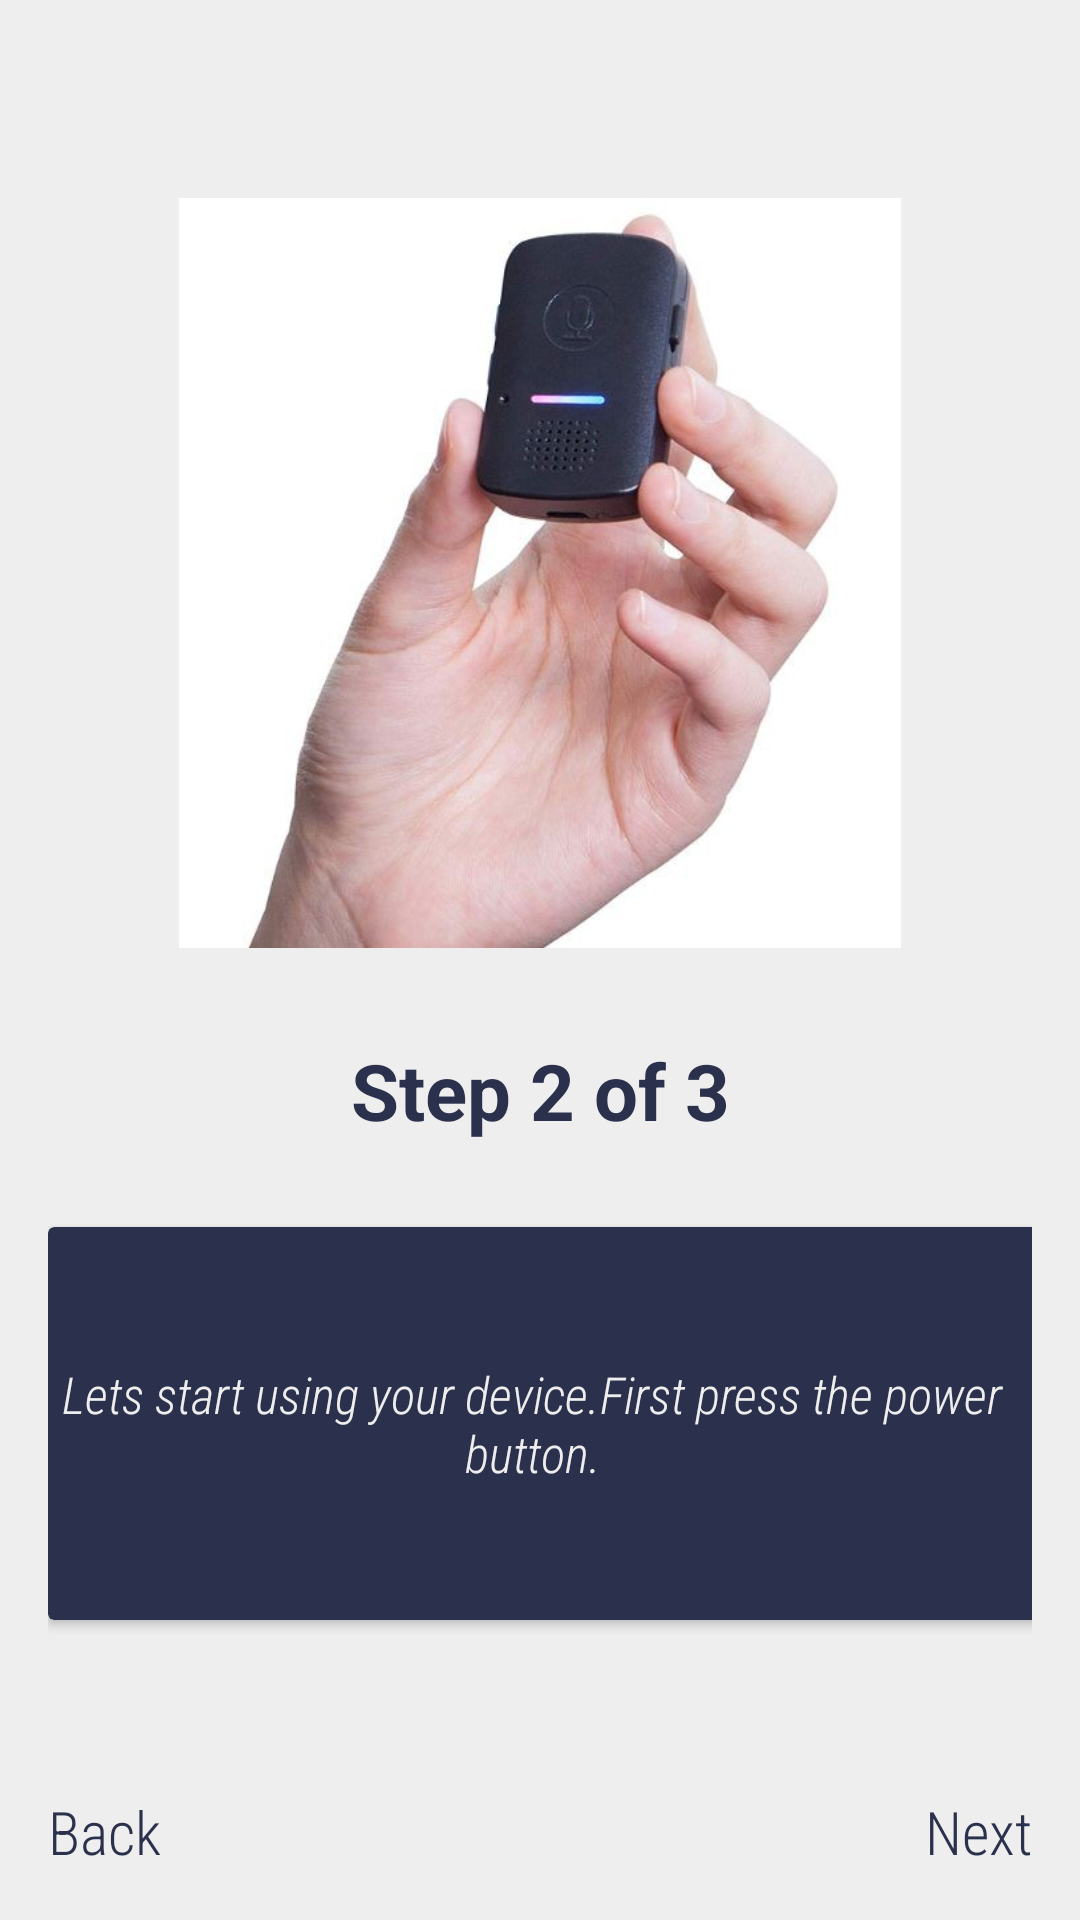

The Android layout XML behind this screen, and the referenced resources:
<!-- AndroidManifest.xml: application theme Theme.LoginSignup -->
<!-- res/layout/fragment_second.xml -->
<?xml version="1.0" encoding="utf-8"?>
<LinearLayout xmlns:android="http://schemas.android.com/apk/res/android"
    xmlns:tools="http://schemas.android.com/tools"
    android:layout_width="match_parent"
    android:layout_height="match_parent"
    android:orientation="vertical"
    android:padding="16dp"
    android:background="@color/white_greyish"
    tools:context=".SecondFragment">

    <ImageView
        android:id="@+id/imageView"
        android:layout_width="250dp"
        android:layout_height="250dp"
        android:src="@drawable/dev1"
        android:layout_gravity="center"

        android:layout_marginTop="50dp"/>

    <TextView
        android:id="@+id/text1"
        android:layout_width="374dp"
        android:layout_height="63dp"
        android:layout_marginTop="30dp"
        android:textAlignment="center"
        android:text="@string/title2"
        android:textColor="#2B304C"
        android:textSize="26sp"
        android:textStyle="bold"
        android:layout_gravity="center_horizontal" />


    <androidx.cardview.widget.CardView
        android:layout_width="363dp"
        android:layout_height="131dp"
        android:paddingLeft="50dp"
        android:background="@color/white_greyish"
        android:backgroundTint="#2B304C">

        <TextView
            android:id="@+id/text2"
            android:layout_width="323dp"
            android:layout_height="match_parent"
            android:gravity="center"
            android:text="@string/description2"
            android:textColor="@color/white_greyish"
            android:fontFamily="sans-serif-condensed-light"
            android:textSize="17sp"
            android:textStyle="italic" />



    </androidx.cardview.widget.CardView>



    <LinearLayout
        android:layout_width="match_parent"
        android:layout_height="match_parent"
        android:orientation="horizontal">

        <TextView
            android:id="@+id/back1"
            android:layout_width="wrap_content"
            android:layout_height="wrap_content"
            android:layout_gravity="bottom|start"
            android:layout_weight="1"
            android:clickable="true"
            android:focusable="true"
            android:text="@string/Back"
            android:fontFamily="sans-serif-condensed-light"
            android:textColor="#2B304C"
            android:textSize="20sp" />


        <TextView
            android:id="@+id/next2"
            android:layout_width="wrap_content"
            android:layout_height="wrap_content"
            android:layout_gravity="bottom|end"
            android:layout_weight="1"
            android:clickable="true"
            android:focusable="true"
            android:fontFamily="sans-serif-condensed-light"
            android:gravity="bottom|end"
            android:text="@string/next"
            android:textColor="#2B304C"
            android:textSize="20sp" />

    </LinearLayout>



</LinearLayout>
<!-- resources referenced by this layout -->
<resources>
  <color name="white_greyish">#EEEEEE</color>
  <!-- drawable dev1: jpeg bitmap (drawable, 30794 bytes) -->
  <string name="Back">Back</string>
  <string name="description2"> Lets start using your device.First press the power button.</string>
  <string name="next">Next</string>
  <string name="title2">Step 2 of 3</string>
  <style name="Theme.LoginSignup" parent="Theme.MaterialComponents.DayNight.NoActionBar">
          
          <item name="colorPrimary">@color/purple_500</item>
          <item name="colorPrimaryVariant">@color/purple_700</item>
          <item name="colorOnPrimary">@color/white</item>
          
          <item name="colorSecondary">@color/teal_200</item>
          <item name="colorSecondaryVariant">@color/teal_700</item>
          <item name="colorOnSecondary">@color/black</item>
          
          <item name="android:statusBarColor" tools:targetApi="l">?attr/colorPrimaryVariant</item>
  
  
          
          <item name="alertDialogTheme">@style/MyAlertDialogStyle</item>
          <item name="alertDialogStyle">@style/MyAlertDialogStyle</item>
  
  
      </style>
  <color name="purple_500">#FF6200EE</color>
  <color name="purple_700">#FF1E4941</color>
  <color name="white">#FFFFFFFF</color>
  <color name="teal_200">#FF03DAC5</color>
  <color name="teal_700">#FF018786</color>
  <color name="black">#FF000000</color>
  <style name="MyAlertDialogStyle" parent="Theme.AppCompat.Light.Dialog.Alert">
          <item name="android:background">@color/white</item>
          <item name="buttonBarPositiveButtonStyle">@style/MyAlertDialogButtonStyle</item>
          <item name="buttonBarNegativeButtonStyle">@style/MyAlertDialogButtonStyle</item>
          <item name="buttonBarNeutralButtonStyle">@style/MyAlertDialogButtonStyle</item>
      </style>
  <style name="MyAlertDialogButtonStyle" parent="@style/Widget.AppCompat.Button.ButtonBar.AlertDialog">
          <item name="android:textColor">@color/barcolor</item>
          <item name="android:textSize">10dp</item>
      </style>
  <color name="barcolor">#2B304C</color>
</resources>
